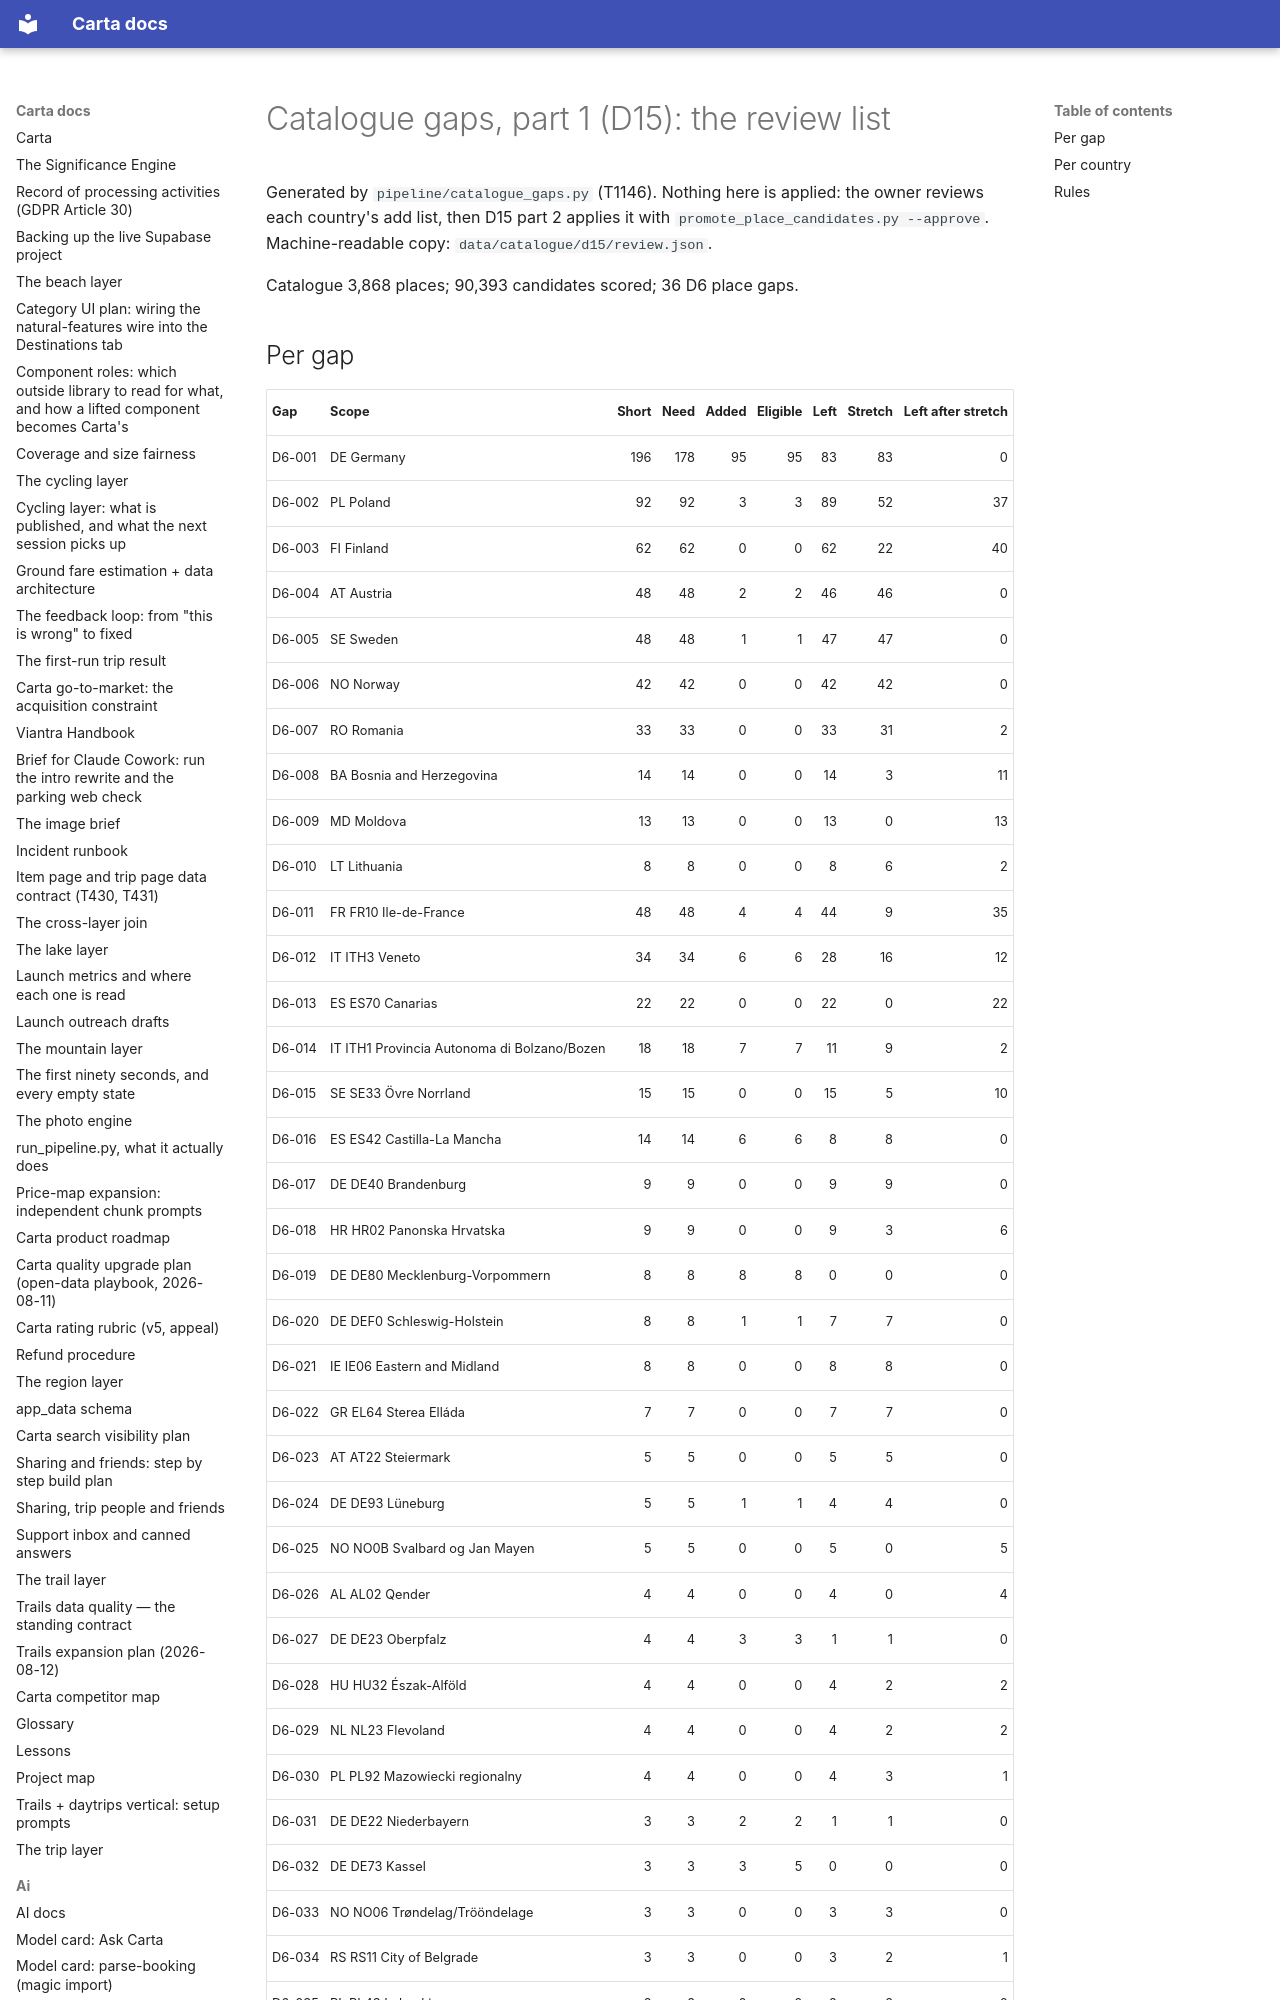

repository: basvn123/carta-travel-app · page: data/catalogue-gaps/index.html · generator: mkdocs

# Catalogue gaps, part 1 (D15): the review list

Generated by `pipeline/catalogue_gaps.py` (T1146). Nothing here is applied: the owner reviews each country's add list, then D15 part 2 applies it with `promote_place_candidates.py --approve`. Machine-readable copy: `data/catalogue/d15/review.json`.

Catalogue 3,868 places; 90,393 candidates scored; 36 D6 place gaps.
